pico-8 play session: mixed d-pad (fixed 12-tick cycle)

[t = 6 s] mixed d-pad (1.2s cycle ×~5): → ← ↑ ↓ + 🅾/❎ taps, ~6s
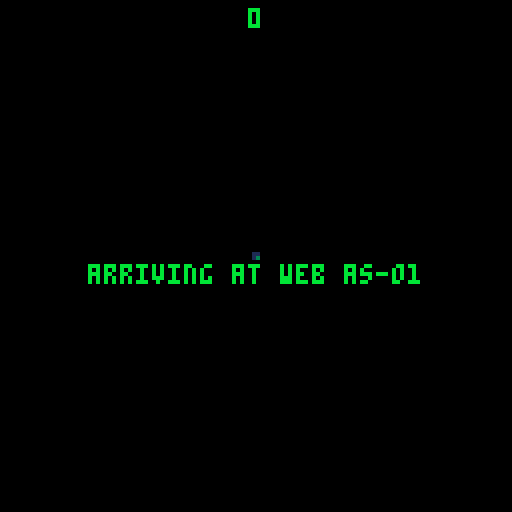
[t = 8 s] mixed d-pad (1.2s cycle ×~6): → ← ↑ ↓ + 🅾/❎ taps, ~8s
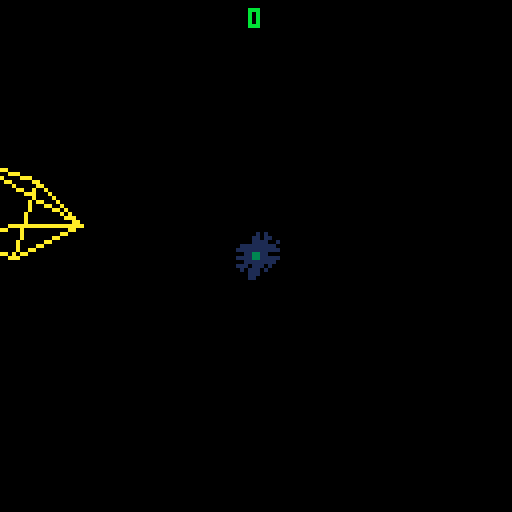

pico-8 cartridge
version 18
__lua__
-- utilities

glyphs = '⬆️⬇️⬅️➡️🅾️❎'

function get_text_width(text)
	local width = 0
	for i = 1, #text do
		local is_glyph = false
		for j = 1, #glyphs do
			if sub(text, i, i) == sub(glyphs, j, j) then
				is_glyph = true
				break
			end
		end
		width += (is_glyph and 8 or 4)
	end
	return width
end

function printf(text, x, y, align, color, outline_color)
	x -= get_text_width(text) * align
	if outline_color then
		for xx = x - 1, x + 1 do
			for yy = y - 1, y + 1 do
				if not (xx == 0 and yy == 0) then
					print(text, xx, yy, outline_color)
				end
			end
		end
	end
	print(text, x, y, color)
end

function wrap(x, limit)
	while x <= 0 do x += limit end
	return x % limit
end

function to_padded_score(score)
	return score == 0 and '0'
	    or score % 1 == 0 and score .. '00'
		or score > 1 and flr(score) .. sub(tostr(score % 1), 3, 4)
		or sub(tostr(score % 1), 3, 4)
end

function switch_state(state, ...)
	if (current_state and current_state.leave) current_state:leave()
	current_state = state
	if (current_state.enter) current_state:enter(...)
end

conversation = {_listeners = {}}

function conversation:listen(message, f)
	local listener = {message = message, f = f}
	self._listeners[listener] = true
	return listener
end

function conversation:say(message, ...)
	for listener, _ in pairs(self._listeners) do
		if listener.message == message then
			listener.f(...)
		end
	end
end

function conversation:deafen(listener)
	self._listeners[listener] = nil
end

function new_class(t, parent)
	t = t or {}
	function t:is(c)
		local parent = getmetatable(self).__index
		if (not parent) return false
		return parent == c or parent:is(c)
	end
	return setmetatable(t, {
		__index = parent,
		__call = function(self, ...)
			local instance = setmetatable({}, {__index = self})
			if instance.new then instance:new(...) end
			return instance
		end,
	})
end

class = {}

-->8
-- pseudo-3d drawing

class.p3d = new_class()

function class.p3d:new()
	self.hx = 64
	self.hy = 64
	self.oz = 0
end

function class.p3d:to2d(x, y, z)
	x -= (self.hx - 64) / 3
	y -= (self.hy - 64) / 3
	z += self.oz
	z = max(0, z)
	for i = 1, 4 do z *= z end
	return self.hx + (x - self.hx) * z,
	       self.hy + (y - self.hy) * z
end

function class.p3d:line(x1, y1, z1, x2, y2, z2, col)
	local x1, y1 = self:to2d(x1, y1, z1)
	local x2, y2 = self:to2d(x2, y2, z2)
	line(x1, y1, x2, y2, col)
end

function class.p3d:circfill(x, y, z, r, col)
	local x, y = self:to2d(x, y, z)
	z += self.oz
	z = max(0, z)
	for i = 1, 4 do z *= z end
	r = r * z * z
	if r < 1 then
		pset(x, y, col)
	else
		circfill(x, y, r, col)
	end
end

function class.p3d:sspr(sx, sy, sw, sh, x, y, z, scale)
	scale = scale or 1
	x, y = self:to2d(x, y, z)
	z += self.oz
	z = max(0, z)
	for i = 1, 4 do z *= z end
	local w, h = sw * z * scale, sh * z * scale
	x -= w/2
	y -= h/2
	sspr(sx, sy, sw, sh, x, y, w, h)
end

class.model = new_class()

function class.model:new(lines)
	self.lines = lines
end

function class.model:draw(p3d, x, y, z, r, sx, sy, sz, col)
	local c, s = cos(r), sin(r)
	for i = 1, #self.lines do
		local l = self.lines[i]
		local ax, ay, az, bx, by, bz = l[1], l[2], l[3], l[4], l[5], l[6]
		ax, ay = c * ax - s * ay, s * ax + c * ay
		ax *= sx
		ay *= sy
		az *= sz
		ax += x
		ay += y
		az += z
		bx, by = c * bx - s * by, s * bx + c * by
		bx *= sx
		by *= sy
		bz *= sz
		bx += x
		by += y
		bz += z
		local x1, y1 = p3d:to2d(ax, ay, az)
		local x2, y2 = p3d:to2d(bx, by, bz)
		line(x1, y1, x2, y2, col)
	end
end

-->8
-- resources

cartdata 'tesselode_web_pilot'
uptime = 0
state = {}
model = {
	player = class.model {
		{-1, 0, .01389, 0, -1, .01389},
		{0, -1, .01389, 1, 0, .01389},
		{1, 0, .01389, 0, 1, .01389},
		{0, 1, .01389, -1, 0, .01389},
		{-1, 0, .01389, 0, 0, -.01389},
		{0, 0, -.01389, 1, 0, .01389},
		{0, 1, .01389, 0, 0, -.01389},
		{0, 0, -.01389, 0, -1, .01389},
	},
	flipper = class.model {
		{-1, -1, 0, 1, 1, 0},
		{1, 1, 0, 1, -1, 0},
		{1, -1, 0, -1, 1, 0},
		{-1, 1, 0, -1, -1, 0},
	},
	thwomp = class.model {
		{-1, 1, 0, 1, 1, 0},
		{1, 1, 0, .66667, -1, 0},
		{.66667, -1, 0, -.66667, -1, 0},
		{-.66667, -1, 0, -1, 1, 0},
		{-1, 1, 0, .66667, -1, 0},
		{-.66667, -1, 0, 1, 1, 0},
	}
}
save_data_id = {
	high_score = 0,
	control_direction = 32,
}
freeze_frames = 0
screen_shake = {
	{0, 0},
	{-1, -1},
	{1, 1},
	{-1, 1},
	{1, -1},
	{-2, -2},
	{2, 2},
	{-2, 2},
	{2, -2},
}
screen_shake_frame = 1
compliments = {
	'cool and good!',
	'admirable!',
	'excellent!',
	'nice one!',
	'good one!',
	'good job!',
	'nice catch!',
	'choice!',
	'awesome!',
	'fantastic!',
	'wonderful!',
	'alright!',
	'watch me now!',
	'rad!',
	'respect!',
	'you got this!',
	'proud of you!',
	'talk of the town!',
	'all due respect!',
	'solid!',
	'props!',
	'i believe in you!',
	'splendid!',
}
threats = {
	"gotcha~",
	"caught you~",
	"you're mine now~",
	"i've got you now~",
	"come with me~",
	"join us~",
	"you're coming with me~",
	"farewell~",
	"any last words~?",
	"i'm taking this~",
	"see ya~",
	"goodbye~",
	"so long~",
	"it's the end for you~",
	"nice ship~",
	"i like your ship~",
	"mind if i borrow this~?",
	"he he he~",
}

-->8
-- gameplay classes

class.web = new_class({
	min_z = .9,
	max_z = 1.01,
	zap_speed = .002,
})

function class.web:pick_name()
	local letters = 'abcdefghijklmnopqrstuvwxyz'
	local numbers = '1234567890'
	local prefix_length = 1 + flr(rnd(2))
	local suffix_length = 1 + flr(rnd(2))
	if prefix_length + suffix_length < 3 then suffix_length += 1 end
	self.name = ''
	for i = 1, prefix_length do
		local chars = i == 1 and letters or letters .. numbers
		local pos = ceil(rnd(#chars))
		self.name = self.name .. sub(chars, pos, pos)
	end
	self.name = self.name .. '-'
	for i = 1, suffix_length do
		local chars = letters .. numbers
		local pos = ceil(rnd(#chars))
		self.name = self.name .. sub(chars, pos, pos)
	end
end

function class.web:generate()
	self.points = {}
	local lane_size = 16
	local radius = 32 + rnd(24)
	local angle = 0
	local tilt_x = rnd(1/12)
	local tilt_y = rnd(1/12)
	local x = radius * cos(angle)
	local y = radius * sin(angle)
	local start_x = x
	local start_y = y
	while true do
		add(self.points, {x = x + 64, y = y + 64})
		local new_x = radius * cos(angle + rnd(1/8) + tilt_x)
		local new_y = radius * sin(angle + rnd(1/8) + tilt_y)
		local dx = new_x - x
		local dy = new_y - y
		local len = sqrt(dx * dx + dy * dy)
		dx /= len
		dy /= len
		dx *= lane_size
		dy *= lane_size
		x += dx
		y += dy
		local new_angle = atan2(x, y)
		if angle > new_angle then break end
		angle = new_angle
	end
	-- regenerate if the last lane is too wide or narrow
	local a = self.points[1]
	local b = self.points[#self.points]
	local dist = sqrt((a.x - b.x) * (a.x - b.x) + (a.y - b.y) * (a.y - b.y))
	if dist > lane_size or dist < lane_size * .9 then
		self:generate()
	end
end

function class.web:new()
	self:generate()
	self:pick_name()
	self.zapping = false
end

function class.web:get_position(position, height)
	height = height or 0
	position += .5
	position %= #self.points
	if position == 0 then position = #self.points end
	local a = flr(position)
	if a == 0 then a = #self.points end
	local b = ceil(position)
	a, b = self.points[a], self.points[b]
	local fraction = position % 1
	local x, y = a.x + (b.x - a.x) * fraction, a.y + (b.y - a.y) * fraction
	return x + (64 - x) * height, y + (64 - y) * height
end

function class.web:zap()
	self.zapping = self.max_z
end

function class.web:update()
	if self.zapping then
		self.zapping -= self.zap_speed
		if self.zapping < self.min_z then
			self.zapping = false
		end
	end
end

function class.web:draw(p3d, color)
	for i = 1, #self.points do
		local a = self.points[i]
		local b = i == #self.points and self.points[1] or self.points[i + 1]
		if color > 1 then
			p3d:line(a.x, a.y, self.max_z, a.x, a.y, 1.2, 1)
		end
		p3d:line(a.x, a.y, self.min_z, b.x, b.y, self.min_z, color)
		p3d:line(a.x, a.y, self.max_z, b.x, b.y, self.max_z, color)
		if self.zapping then
			p3d:line(a.x, a.y, self.zapping, b.x, b.y, self.zapping, 7)
		end
		p3d:line(a.x, a.y, self.min_z, a.x, a.y, self.max_z, color)
	end
end

class.physical = new_class()

class.player = new_class({
	radius = 6,
	acceleration = .01,
	friction = .05,
	reload_time = 5,
	shot_heat = .2,
	shot_cooldown_speed = .05,
	jump_power = .003,
	gravity = .0001,
	stun_time = 90,
}, class.physical)

function class.player:new(web, position)
	self.web = web
	self.position = position
	self.velocity = 0
	self.z = 1
	self.vz = 0
	self.jumping = false
	self.reload_timer = 0
	self.heat = 0
	self.overheat = false
	self.caught = false
	self.stun_timer = 0
end

function class.player:shoot()
	self.reload_timer = self.reload_time
	self.heat += self.shot_heat
	if self.heat > 1 then
		self.overheat = true
	end
	conversation:say('player shot', self.position, self.z)
end

function class.player:jump()
	if not self.caught and not self.jumping and self.stun_timer <= 0 then
		self.jumping = true
		self.vz = self.jump_power
		sfx(9, 1)
	end
end

function class.player:stun()
	if not self.jumping and not self.caught then
		self.stun_timer = self.stun_time
		self.velocity = 0
	end
end

function class.player:update()
	if self.caught and self.caught.dead then self.caught = false end -- bandaid fix for rare state bug
	if self.caught then
		self.z = self.caught.z
		if self.z < self.web.min_z then
			return false
		end
	elseif self.z < 1 then
		self.z += (1 - self.z) * .1
	end

	-- movement
	if self.stun_timer == 0 then
		local acceleration = self.acceleration
		if self.caught then acceleration /= 3 end
		if dget(save_data_id.control_direction) == 1 then acceleration *= -1 end
		if btn(0) then self.velocity -= acceleration end
		if btn(1) then self.velocity += acceleration end
		self.velocity -= self.velocity * self.friction
		self.position += self.velocity

		-- jumping
		if self.jumping then
			self.vz -= self.gravity
			self.z += self.vz
			if self.z <= 1 then
				self.z = 1
				self.jumping = false
			end
		end
	else
		self.stun_timer -= 1
	end

	-- shooting
	self.reload_timer -= 1
	if self.reload_timer <= 0 then
		self.heat -= self.shot_cooldown_speed
		if self.heat <= 0 then
			self.heat = 0
			self.overheat = false
		end
	end
	if self.reload_timer <= 0 and not self.overheat and btn(4) and not state.gameplay.intro then
		self:shoot()
	end
end

function class.player:collide(other)
	if other:is(class.powerup) then
		other.dead = true
		conversation:say('powerup collected', self.x, self.y, self.z)
	end
end

function class.player:draw(p3d)
	local z = self.z
	if self.stun_timer > 0 then
		z += .004 * (self.stun_timer / self.stun_time) * sin(uptime * .2)
	end
	assert(not state.gameplay.wait_for_update, "this shouldn't happen. if you see this error, let me know on twitter @tesselode")
	assert(self.position, "huh????")
	local r = atan2(self.x - 64, self.y - 64) + self.velocity * (2/3)
	color = self.stun_timer > 0 and 13 or 10
	model.player:draw(p3d, self.x, self.y, z, r, 8, 8, 1, color)
end

class.player_bullet = new_class({
	radius = 1,
	speed = .0067,
}, class.physical)

function class.player_bullet:new(web, position, z)
	self.web = web
	self.position = position
	self.z = z
	self.first_frame = true
end

function class.player_bullet:update()
	if not self.first_frame then
		self.position += (flr(self.position) + .5 - self.position) / 3
	end
	self.z -= self.speed
	if self.z <= self.web.min_z then
		self.dead = true
	end
	self.first_frame = false
end

function class.player_bullet:collide(other)
	if other:is(class.enemy) and not other.dragging then self.dead = true end
end

function class.player_bullet:draw(p3d)
	local x, y, z = self.x, self.y, self.z
	p3d:line(x - 1, y, z, x, y, z + .01, 10)
	p3d:line(x, y, z, x, y, z + .01, 10)
	p3d:line(x + 1, y, z, x, y, z + .01, 10)
end

class.enemy = new_class({}, class.physical)

class.flipper = new_class({
	base_speed = .0005,
	flip_interval = 30,
	flip_speed = .03333,
	drag_speed = .00025,
}, class.enemy)

function class.flipper:new(p3d, web, player, difficulty, small, position, z)
	self.p3d = p3d
	self.web = web
	self.player = player
	self.difficulty = difficulty
	self.small = small
	self.position = position or flr(rnd(#self.web.points)) + .5
	self.z = z or .75
	self.radius = small and 3 or 6
	self.speed = self.base_speed * self.difficulty * (.25 + rnd(.75))
	self.flip_timer = self.flip_interval
	self.flip_direction = 0
	self.flip_progress = 0
	self.dragging = false
	self.point_value = self.small and 2 or 1
	self.color = self.small and 15 or 14

	-- cosmetic
	self.r = 0
end

function class.flipper:get_shortest_path_to_player()
	local pos = flr(wrap(self.position, #self.web.points))
	local player_pos = flr(wrap(self.player.position, #self.web.points))
	local negative_dist, positive_dist = 0, 0
	local test_pos = pos
	while test_pos ~= player_pos do
		test_pos = wrap(test_pos - 1, #self.web.points)
		negative_dist += 1
	end
	test_pos = pos
	while test_pos ~= player_pos do
		test_pos = wrap(test_pos + 1, #self.web.points)
		positive_dist += 1
	end
	return negative_dist < positive_dist and -1 or 1
end

function class.flipper:flip()
	self.flip_timer += self.flip_interval
	self.flip_direction = self.z == 1 and self:get_shortest_path_to_player() or (rnd(1) > .5 and 1 or -1)
	self.flip_progress = 0
end

function class.flipper:update()
	if self.dragging then
		self.position = self.dragging.position
		self.z -= self.drag_speed
		return
	end
	if self.z < 1 then
		self.z += (self.z < self.web.min_z and self.base_speed * 3 or self.speed)
		self.z = min(self.z, 1)
	end
	if self.flip_direction == 0 and self.z > self.web.min_z then
		local timer_speed = 1
		if self.z == 1 then timer_speed *= 2 end
		if self.small then timer_speed *= 2 end
		self.flip_timer -= timer_speed * self.difficulty
		if self.flip_timer <= 0 then self:flip() end
	end
	if self.flip_direction ~= 0 then
		self.flip_progress += self.flip_speed
		self.position += self.flip_speed * self.flip_direction * (self.small and .5 or 1)
		self.r += self.flip_speed * self.flip_direction / 2 * (self.small and 2 or 1)
		if self.flip_progress >= 1 then
			self.flip_direction = 0
			sfx(self.small and 12 or 11, 2)
		end
	end
end

function class.flipper:die()
	self.dead = true
	if self.dragging then self.dragging.caught = false end
	conversation:say('enemy killed', self)
end

function class.flipper:collide(other)
	if other:is(class.player) and (not other.caught) and self.z == 1 and self.flip_direction == 0 then
		other.caught = self
		self.dragging = other
		conversation:say('player caught')
	end
	if other:is(class.player_bullet) and not self.dragging then
		self:die()
	end
end

function class.flipper:draw(p3d)
	local scale = self.small and 3 or 6
	model.flipper:draw(p3d, self.x, self.y, self.z, self.r, scale, scale, 1, self.color)
end

class.thwomp = new_class({
	radius = 16,
	min_jump_interval = 150,
	max_jump_interval = 300,
	jump_power = .1,
	gravity = .005,
	starting_health = 12,
	point_value = 5,
	color = 8,
}, class.enemy)

function class.thwomp:new(web, difficulty)
	self.web = web
	self.difficulty = difficulty
	self.position = flr(rnd(#self.web.points)) + .5
	self.h = 0
	self.z = .75
	self.jump_timer = self.min_jump_interval + rnd(self.max_jump_interval - self.min_jump_interval)
	self.jumping = false
	self.vp = 0
	self.vh = 0
	self.vz = 0
	self.health = self.starting_health
	self.flash_timer = 0
end

function class.thwomp:jump()
	self.jump_timer += self.min_jump_interval + rnd(self.max_jump_interval - self.min_jump_interval)
	self.jumping = true
	self.vh = self.jump_power
	self.vp = -.1 + rnd(.2)
	self.vz = self.z < self.web.min_z + .01 and .0002
		or self.z > .99 and .0002
		or -.0002 + rnd(.0002)
	sfx(9, 2)
end

function class.thwomp:update()
	if self.z < self.web.min_z then
		self.z += .001
		if self.z >= self.web.min_z then
			music '9'
		end
		return
	end
	if self.jumping then
		self.vh -= self.gravity
		self.h += self.vh
		self.position += self.vp
		self.z += self.vz
		if self.h < 0 then
			self.h = 0
			self.jumping = false
			freeze_frames += 2
			screen_shake_frame += 2
			conversation:say 'thwomp landed'
		end
	else
		self.jump_timer -= self.difficulty / 2
		if self.jump_timer <= 0 then self:jump() end
	end

	-- cosmetic
	self.flash_timer -= 1
end

function class.thwomp:die()
	self.dead = true
	conversation:say('enemy killed', self)
	sfx(18, 2)
end

function class.thwomp:collide(other)
	if other:is(class.player_bullet) then
		self.health -= 1
		if self.health == 0 then
			self:die()
		else
			self.flash_timer = 4
			sfx(19, 0)
		end
	end
end

function class.thwomp:draw(p3d)
	local x, y = self.web:get_position(self.position)
	local r = atan2(x - 64, y - 64)
	local color = self.flash_timer > 0 and 7 or self.color
	model.thwomp:draw(p3d, self.x, self.y, self.z, r + .25, self.radius, self.radius, 1, color)
end

class.phantom = new_class({
	radius = 24,
	color = 7,
	point_value = 20,
	push_back = .025,
}, class.enemy)

function class.phantom:new(web, difficulty)
	self.web = web
	self.difficulty = difficulty
	self.uptime = 0
	self.position = rnd(#self.web.points)
	self.z = self.web.min_z - .25
	self.h = 0
	self.movement_speed = 1
	self.spawn_timer = 30
	self.flash_timer = 0
	self.announced_entrance = false
end

function class.phantom:update()
	self.uptime += 1
	self.movement_speed += (1 - self.movement_speed) * .01
	self.position += .01 * sin(self.uptime / 190) * self.movement_speed
	self.h += .01 * cos(self.uptime / 170)
	self.z += (.975 - self.z) * .01
	self.z += .0002 * sin(self.uptime / 200)
	self.z = min(self.z, .98)
	if self.z > .96 then
		self.spawn_timer -= self.difficulty / 3
		while self.spawn_timer <= 0 do
			self.spawn_timer += 30
			conversation:say('phantom spawned enemy', self.position, self.z)
		end
	end

	-- cosmetic
	if not self.announced_entrance and self.z > self.web.min_z then
		music '11'
		self.announced_entrance = true
	end
	if self.flash_timer > 0 then self.flash_timer -= 1 end
end

function class.phantom:die()
	self.dead = true
	conversation:say('enemy killed', self)
	music '12'
	freeze_frames += 4
	screen_shake_frame += 4
end

function class.phantom:collide(other)
	if other:is(class.player_bullet) then
		self.movement_speed += 2 * sgn(self.movement_speed)
		self.movement_speed *= -1
		self.z -= self.push_back / self.difficulty
		if self.z < self.web.min_z then
			self:die()
		else
			self.flash_timer = 4
			sfx(23, 2)
		end
	end
end

function class.phantom:draw(p3d)
	p3d:sspr(40, 16, 16, 16, self.x, self.y, self.z + (self.web.min_z - self.z) * .99, 2)
	p3d:sspr(40, 16, 16, 16, self.x, self.y, self.z + (self.web.min_z - self.z) * .5, 2)
	p3d:sspr(40, 16, 16, 16, self.x, self.y, self.z + (self.web.min_z - self.z) * .25, 2)
	if self.flash_timer > 0 then pal(9, 7) end
	p3d:sspr(40, 0, 16, 16, self.x, self.y, self.z, 2)
	pal()
end

class.powerup = new_class({
	speed = .0005,
	radius = 8,
}, class.physical)

function class.powerup:new(x, y, z)
	self.x = x
	self.y = y
	self.z = z
end

function class.powerup:update()
	self.z += self.speed
	if self.z > 1.1 then self.dead = true end
end

function class.powerup:draw(p3d)
	p3d:sspr(8, 0, 16, 16, self.x, self.y, self.z)
end

class.particle = new_class()

function class.particle:new(x, y, z, color)
	self.x = x
	self.y = y
	self.z = z
	self.color = color
	self.r = 4
	self.direction = rnd(1)
	self.speed = 2 + rnd(2)
	self.life = 30
end

function class.particle:update()
	self.life -= 1
	if self.life == 0 then self.dead = true end
	self.speed -= .1
	self.r -= .1
	self.x += self.speed * cos(self.direction)
	self.y += self.speed * sin(self.direction)
end

function class.particle:draw(p3d)
	p3d:circfill(self.x, self.y, self.z, self.r, self.color)
end

class.star = new_class()

function class.star:new()
	local angle = rnd(1)
	self.x = 64 + 128 * cos(angle)
	self.y = 64 + 128 * sin(angle)
	self.z = .8 + rnd(.4)
end

function class.star:update(speed)
	self.z += .0002 * speed
	if self.z >= 1.2 then
		local angle = rnd(1)
		self.x = 64 + 128 * cos(angle)
		self.y = 64 + 128 * sin(angle)
		self.z = .8
	end
end

function class.star:draw(p3d)
	local x, y = p3d:to2d(self.x, self.y, self.z)
	pset(x, y, 1)
end

class.score_popup = new_class()

function class.score_popup:new(text, x, y, color)
	self.text = text
	self.x = x
	self.y = y
	self.color = color
	self.life = 40
	self.vy = .5
end

function class.score_popup:update()
	self.vy -= .01
	self.y -= self.vy
	self.life -= 1
	if self.life <= 0 then self.dead = true end
end

function class.score_popup:draw()
	local color = self.life / 15 % 1 < .5 and self.color or 7
	printf(self.text, self.x, self.y, .5, color)
end

-->8
-- gameplay state

state.gameplay = {
	entity_limit = 30,
	game_over_time = 240,
}

function state.gameplay:init_stars()
	self.stars = {}
	for i = 1, 20 do
		add(self.stars, class.star())
	end
end

function state.gameplay:init_timers()
	self.timer = {
		flipper = 60 + rnd(60),
		small_flipper = 3200 + rnd(800),
		thwomp = 6000 + rnd(1000),
		phantom = 10000 + rnd(3000),
	}
end

function state.gameplay:on_player_shot(position, z)
	self:queue_entity(class.player_bullet(self.web, position, z))
	sfx(8, 0)
end

function state.gameplay:on_powerup_collected(x, y, z)
	for i = 1, 10 do
		self:queue_entity(class.particle(x, y, z, 12))
	end
	if not self.zapper_online then
		self.zapper_online = true
		self:show_message 'superzapper recharge'
		sfx(15, 1)
	else
		if (not self.player.jumping) or self.powerup_streak == 0 then
			self.powerup_streak += 1
			self.powerup_streak_display_timer = 1
		end
		self.score += self.powerup_streak * 10
		self:queue_entity(class.score_popup(self.powerup_streak .. '000', self.p3d:to2d(x, y, z)))
		local message = compliments[ceil(rnd(#compliments))]
		message = message .. ' +' .. self.powerup_streak .. '000'
		self:show_message(message)
		sfx(16, 1)
	end
end

function state.gameplay:on_enemy_killed(enemy)
	if not self.web.zapping then
		self.to_next_powerup -= 1
		if self.to_next_powerup == 0 then
			self.to_next_powerup = 7 + self.powerup_streak + flr(self.difficulty) * flr(self.difficulty)
			self:queue_entity(class.powerup(enemy.x, enemy.y, enemy.z))
		end
	end
	if not self.player.jumping and not self.web.zapping then
		local point_value = enemy.point_value
		local color = 12
		if enemy:is(class.flipper) then
			if enemy.z < self.web.min_z + (1 - self.web.min_z) / 3 then
				point_value *= 2
				color = 14
			elseif enemy.z == 1 then
				point_value *= 3
				sfx(20, 1)
				color = 11
			end
		end
		self.score += point_value
		local x, y = self.p3d:to2d(enemy.x, enemy.y, enemy.z)
		self:queue_entity(class.score_popup(point_value .. '00', x, y, color))
	end
	if enemy:is(class.thwomp) then self.difficulty += .1 end
	if enemy:is(class.phantom) then self.difficulty += 1/3 end
	for i = 1, 5 do
		self:queue_entity(class.particle(enemy.x, enemy.y, enemy.z, enemy.color))
	end
	freeze_frames += 4
	screen_shake_frame += 3
	sfx(10, 0)
end

function state.gameplay:on_player_caught()
	self:show_message(threats[ceil(rnd(#threats))], 8)
	music '8'
end

function state.gameplay:on_thwomp_landed()
	self.player:stun()
	sfx(18, 2)
end

function state.gameplay:on_phantom_spawned_enemy(position, z)
	if #self.entities < self.entity_limit then
		self:queue_entity(class.flipper(self.p3d, self.web, self.player, self.difficulty, rnd(1) > .5, position, z))
		sfx(25, 2)
	end
end

function state.gameplay:init_listeners()
	self.listeners = {
		conversation:listen('player shot', function(...) self:on_player_shot(...) end),
		conversation:listen('powerup collected', function(...) self:on_powerup_collected(...) end),
		conversation:listen('enemy killed', function(...) self:on_enemy_killed(...) end),
		conversation:listen('player caught', function(...) self:on_player_caught(...) end),
		conversation:listen('thwomp landed', function(...) self:on_thwomp_landed(...) end),
		conversation:listen('phantom spawned enemy', function(...) self:on_phantom_spawned_enemy(...) end)
	}
end

function state.gameplay:init_menu_items()
	menuitem(1, 'retry (same web)', function()
		switch_state(state.gameplay, state.gameplay.web)
	end)
	menuitem(2, 'back to menu', function()
		switch_state(state.title, true)
	end)
	menuitem(3, 'invert controls', function()
		dset(save_data_id.control_direction, dget(save_data_id.control_direction) == 0 and 1 or 0)
	end)
end

function state.gameplay:enter(web)
	self.p3d = class.p3d()
	self.p3d.oz = -2/3
	self.web = web
	self.queue = {}
	self.entities = {}
	self.player = add(self.entities, class.player(self.web, 1))
	self:init_stars()
	self.score = 0
	self.zapper_online = false
	self.difficulty = 1
	self:init_timers()
	if rnd(1) > .9 then self.timer.phantom -= 5400 end
	self.spawn_timer = 1
	self.to_next_powerup = 3
	self.powerup_streak = 0
	self.game_over_timer = 0
	self.intro = true
	self.wait_for_update = true

	-- cosmetic
	self.message = ''
	self.message_timer = 0
	self.message_y = 64
	self.message_color = 12
	self.powerup_streak_display_timer = 0
	self.powerup_streak_display_oy = 16
	self.rolling_score = self.score
	self.doomed = false
	music(-1)
	sfx(30, 2)
	self:show_message('arriving at web ' .. self.web.name, 11)

	self:init_listeners()
	self:init_menu_items()
end

function state.gameplay:queue_entity(entity)
	add(self.queue, entity)
end

function state.gameplay:is_colliding(a, b)
	if not (a:is(class.physical) and b:is(class.physical)) then return false end
	local distance = (b.x - a.x) * (b.x - a.x) + (b.y - a.y) * (b.y - a.y)
	return distance < (b.radius + a.radius) * (b.radius + a.radius)
	   and abs(b.z - a.z) < .01
end

function state.gameplay:show_message(message, color)
	self.message = message
	self.message_timer = 120
	self.message_y = 80
	self.message_color = color or 12
end

function state.gameplay:zap()
	self.web:zap()
	self.player.caught:die()
	self.zapper_online = false
	self.difficulty -= .1
	self.difficulty = max(self.difficulty, 1)
	self.powerup_streak = 0
	self:show_message 'eat electric death!'
	self.powerup_streak_display_timer = 1
	music '10'
end

function state.gameplay:update()
	self.wait_for_update = false

	-- input
	if not self.intro then
		if btnp(5) then
			if self.player.caught then
				if self.zapper_online and self.player.z > self.web.min_z then
					self:zap()
				end
			else
				self.player:jump()
			end
		end
	end

	-- game feel
	freeze_frames = min(freeze_frames, 6)
	if freeze_frames > 0 then
		freeze_frames -= 1
		return
	end
	if screen_shake_frame > 1 then
		screen_shake_frame -= 1
	end

	-- intro sequence
	if self.intro then
		self.p3d.oz += .0025
		self.player.z = 1 - self.p3d.oz + 1/5 * (self.p3d.oz * self.p3d.oz)
		if self.p3d.oz >= 0 then
			self.p3d.oz = 0
			self.player.z = 1
			self.intro = false
			sfx(-1, 2)
			sfx(31, 3)
		end
	end

	-- spawn enemies
	if not self.intro then
		self.difficulty += .0002
		if self.player.z > self.web.min_z and #self.entities < self.entity_limit then
			self.timer.flipper -= self.difficulty
			while self.timer.flipper <= 0 do
				self.timer.flipper += 90 + rnd(60)
				self:queue_entity(class.flipper(self.p3d, self.web, self.player, self.difficulty))
				if self.difficulty > 1.5 and rnd(1) > .95 then
					for i = 1, flr(self.difficulty * 2) do
						self:queue_entity(class.flipper(self.p3d, self.web, self.player, self.difficulty))
					end
					self.difficulty -= .05
				end
				sfx(14, 3)
			end
			self.timer.small_flipper -= self.difficulty
			while self.timer.small_flipper <= 0 do
				self.timer.small_flipper += 400 + rnd(400)
				self:queue_entity(class.flipper(self.p3d, self.web, self.player, self.difficulty, true))
				if rnd(1) > .95 then
					for i = 1, flr(self.difficulty * 2) do
						self:queue_entity(class.flipper(self.p3d, self.web, self.player, self.difficulty, true))
					end
					self.difficulty -= .05
				end
				sfx(14, 3)
			end
			self.timer.thwomp -= self.difficulty
			while self.timer.thwomp <= 0 do
				self.timer.thwomp += 1600 + rnd(700)
				self:queue_entity(class.thwomp(self.web, self.difficulty))
				self.difficulty -= .1
				if rnd(1) > .9 then
					for i = 1, flr(self.difficulty) do
						self:queue_entity(class.thwomp(self.web, self.difficulty))
					end
				end
				sfx(14, 3)
			end
			self.timer.phantom -= self.difficulty
			while self.timer.phantom <= 0 do
				self.timer.phantom += 2000 + rnd(1000)
				self:queue_entity(class.phantom(self.web, self.difficulty))
				self.difficulty -= 1/3
				sfx(14, 3)
			end
		end
	end

	-- update web and entities
	self.web:update()
	for i = #self.entities, 1, -1 do
		local entity = self.entities[i]
		if entity.dead then del(self.entities, entity) end
	end
	for entity in all(self.queue) do
		add(self.entities, entity)
		del(self.queue, entity)
	end
	for i = 1, #self.entities do
		local entity = self.entities[i]
		entity:update()
		if entity:is(class.physical) and entity.position then
			entity.x, entity.y = self.web:get_position(entity.position, entity.h)
		end
	end

	-- zapper
	if self.web.zapping then
		for i = 1, #self.entities do
			local entity = self.entities[i]
			if entity:is(class.enemy) and not entity:is(class.phantom) and abs(entity.z - self.web.zapping) < .01 and not entity.jumping then
				entity:die()
			end
		end
	end

	-- call collision events
	for i = 1, #self.entities - 1 do
		local entity = self.entities[i]
		if entity:is(class.physical) then
			for j = i + 1, #self.entities do
				local other = self.entities[j]
				local colliding = self:is_colliding(entity, other)
				if colliding then
					if entity.collide then entity:collide(other) end
					if other.collide then other:collide(entity) end
				end
			end
		end
	end

	-- game over
	if self.player.z < self.web.min_z then
		if not self.doomed then
			self.doomed = true
			music '2'
		end
		self.game_over_timer += 1
		if self.game_over_timer >= self.game_over_time then
			switch_state(state.game_over)
		end
	end

	-- cosmetic
	for i = 1, #self.stars do self.stars[i]:update(1) end
	local target_hx = 64 + (self.player.x - 64) * 1/6
	local target_hy = 64 + (self.player.y - 64) * 1/6
	if not self.intro then
		self.p3d.hx += (target_hx - self.p3d.hx) * .1
		self.p3d.hy += (target_hy - self.p3d.hy) * .1
		self.p3d.oz = -(self.player.z - 1) / 3
	end

	-- message
	if self.message_timer > 0 then
		self.message_timer -= 1
		self.message_y += (64 - self.message_y) * .1
	end

	-- rolling score
	if self.rolling_score < self.score - .1 then
		self.rolling_score += (self.score - self.rolling_score) * .1
	else
		self.rolling_score = self.score
	end

	-- powerup streak display animation
	self.powerup_streak_display_timer -= 1/180
	local target_oy = self.powerup_streak_display_timer > 0 and 0 or 16
	self.powerup_streak_display_oy += (target_oy - self.powerup_streak_display_oy) * .1
end

function state.gameplay:leave()
	for listener in all(self.listeners) do
		conversation:deafen(listener)
	end
	menuitem(1)
	menuitem(2)
	menuitem(3)
end

function state.gameplay:draw_world()
	local shake = screen_shake[min(screen_shake_frame, #screen_shake)]
	camera(shake[1], shake[2])
	for i = 1, #self.stars do self.stars[i]:draw(self.p3d) end
	self.web:draw(self.p3d, self.player.caught and 8 or 3)
	for i = 1, #self.entities do self.entities[i]:draw(self.p3d) end
	camera()
end

function state.gameplay:draw_zapper_display()
	if self.zapper_online then
		local sprite = 3
		if self.player.caught and (uptime / 30) % 1 > .5 and not self.doomed then
			sprite = 4
		end
		spr(sprite, 120, 120)
		if self.player.caught and not self.doomed then
			local color = (uptime / 30) % 1 > .5 and 7 or 9
			printf("press ❎ to use ", 120, 121, 1, color, 0)
		end
	end
end

function state.gameplay:draw_powerup_streak()
	local sprite = self.powerup_streak > 0 and 20 or 19
	local color = self.powerup_streak > 0 and 12 or 13
	spr(sprite, 0, 120 + self.powerup_streak_display_oy)
	printf(self.powerup_streak .. 'x', 10, 121 + self.powerup_streak_display_oy, 0, color, 0)
end

function state.gameplay:draw_message()
	if self.message_timer > 0 then
		local color = (uptime / 30) % 1 > .5 and 7 or self.message_color
		printf(self.message, 64, self.message_y, .5, color, 0)
	end
end

function state.gameplay:draw_score()
	local y = 2 + 2 * (self.score - self.rolling_score)
	if y > 6 then y = 6 end
	printf(to_padded_score(self.rolling_score), 64, y, .5, 11, 0)
end

function state.gameplay:draw()
	if self.wait_for_update then return end
	self:draw_world()
	self:draw_zapper_display()
	self:draw_powerup_streak()
	self:draw_message()
	self:draw_score()
end

-->8
-- other states

state.title = {}

function state.title:enter(quick)
	music '0'
	self.p3d = class.p3d()
	self.p3d.oz = quick and -1/6 or -2/3
	self.web = class.web()
	self.stars = {}
	for i = 1, 50 do add(self.stars, class.star()) end
	self.title_z = 0
	self.web_alpha = 1
	self.title_uptime = 0

	self.state = quick and 1 or 0
	self.title_oy = 0
	self.option_selected = 1
	self.changing_web = false
end

function state.title:update()
	if self.state == 0 then
		if btnp(4) then
			self.state = 1
			sfx(29, 1)
		end
	elseif self.state == 1 then
		if btnp(2) then
			if self.option_selected > 1 then
				self.option_selected -= 1
				sfx(26, 1)
			end
		end
		if btnp(3) then
			if self.option_selected < 3 then
				self.option_selected += 1
				sfx(26, 1)
			end
		end
		if btnp(4) then
			if self.option_selected == 1 then
				music(-1)
				sfx(28, 1)
				self.state = 2
			end
			if self.option_selected == 2 and not self.changing_web then
				sfx(29, 1)
				self.changing_web = true
			end
			if self.option_selected == 3 then
				sfx(29, 1)
				dset(save_data_id.control_direction, dget(save_data_id.control_direction) == 0 and 1 or 0)
			end
		end
		if btnp(5) then
			self.state = 0
			sfx(27, 1)
			self.title_uptime = 0
		end
	elseif self.state == 2 then
		self.p3d.oz -= 1/60
		if self.p3d.oz < -1 then
			switch_state(state.gameplay, self.web)
		end
	end

	-- cosmetic
	local target_title_oy = self.state == 1 and -40 or 0
	self.title_oy += (target_title_oy - self.title_oy) * .1
	for i = 1, #self.stars do self.stars[i]:update(1) end
	if self.state == 0 and self.title_z == 1 then
		self.title_uptime += 1
	end
	if self.state == 2 then
		self.p3d.hx += (64 - self.p3d.hx) * .5
		self.p3d.hy += (64 - self.p3d.hy) * .5
	else
		self.p3d.hx = 64 + 4 * sin(uptime / 240)
		self.p3d.hy = 64 + 4 * cos(uptime / 300)
	end
	if self.state ~= 2 then
		self.p3d.oz -= self.p3d.oz * .025
	end
	if self.p3d.oz > -.001 then self.p3d.oz = 0 end
	if self.p3d.oz > -.025 then
		self.title_z += (1 - self.title_z) * 2/30
		if self.title_z > .999 then self.title_z = 1 end
	end

	-- change web
	if self.changing_web then
		self.web_alpha -= self.web_alpha * .1
		if self.web_alpha < 1/4 then
			self.web = class.web()
			self.changing_web = false
		end
	else
		self.web_alpha += (1 - self.web_alpha) * .1
	end
end

function state.title:draw()
	for i = 1, #self.stars do self.stars[i]:draw(self.p3d) end
	self.web:draw(self.p3d, self.web_alpha < 1/2 and 0 or self.web_alpha < 2/3 and 1 or 3)

	local x = 64 + 3.99 * sin(uptime / 480)
	local y = 64 + self.title_oy
	pal(7, 1)
	self.p3d:sspr(0, 32, 33, 14, x, y, self.web.min_z + (self.title_z - self.web.min_z) * .98, 2)
	pal(7, 13)
	self.p3d:sspr(0, 32, 33, 14, x, y, self.web.min_z + (self.title_z - self.web.min_z) * .99, 2)
	pal()
	self.p3d:sspr(0, 32, 33, 14, x, y, self.title_z, 2)

	if self.state == 0 and self.title_z == 1 then
		if (self.title_uptime / 1250) % 1 < 1/3 then
			printf('mmxviii tesselode', 64, 88, .5, 6, 0)
			printf('press 🅾️ to start', 64, 96, .5, 11, 0)
		elseif (self.title_uptime / 1250) % 1 < 2/3 then
			printf('a remix of the tempest games', 64, 88, .5, 6, 0)
			printf('by dave theurer and jeff minter', 64, 96, .5, 6, 0)
		else
			printf('⬅️➡️ move', 64, 88, .5, 6, 0)
			printf('🅾️ shoot    ❎ jump / zap', 64, 96, .5, 6, 0)
		end
	end
	if self.state == 1 then
		local color = self.option_selected == 1 and 11 or 5
		printf('play', 64, 104, .5, color, 0)
		color = self.option_selected == 2 and 11 or 5
		printf('change destination', 64, 112, .5, color, 0)
		color = self.option_selected == 3 and 11 or 5
		if dget(save_data_id.control_direction) == 0 then
			printf('controls: normal', 64, 120, .5, color, 0)
		end
		if dget(save_data_id.control_direction) == 1 then
			printf('controls: inverted', 64, 120, .5, color, 0)
		end
		printf('hi score: ' .. to_padded_score(dget(save_data_id.high_score)), 64, 2, .5, 12, 0)
	end
	
end

state.game_over = {}

function state.game_over:enter()
	sfx(-1, 0)
	sfx(-1, 1)
	sfx(-1, 2)
	sfx(-1, 3)
	music '1'
	self.timer = 240
end

function state.game_over:update()
	self.timer -= 1
	if self.timer == 0 then
		switch_state(state.results)
	end
end

function state.game_over:draw()
	print("we have you now...\n\nand we're never\nletting you go~!", 8, 33 + 2 * sin(uptime / 45), 1)
	print("we have you now...\n\nand we're never\nletting you go~!", 8, 32 + 2 * sin(uptime / 45), 8)
end

state.results = {}

function state.results:enter()
	self.score = state.gameplay.score
	self.high_score = false
	if self.score > dget(save_data_id.high_score) then
		self.high_score = true
		dset(save_data_id.high_score, self.score)
	end
	self.score_roll_timer = 40
	self.menu_timer = 40
	self.rolling_score = 0
end

function state.results:update()
	self.score_roll_timer -= 1
	if self.score_roll_timer <= 0 and self.rolling_score < self.score then
		self.rolling_score += (self.score - self.rolling_score) * .1
		sfx(48, 1)
		if self.rolling_score > self.score - .1 then
			self.rolling_score = self.score
		end
	end
	if self.rolling_score == self.score and self.menu_timer > 0 then
		self.menu_timer -= 1
		if self.menu_timer == 0 then
			if self.high_score then music '3' end
		end
	end
	if self.menu_timer == 0 then
		if btnp(4) then switch_state(state.gameplay, state.gameplay.web) end
		if btnp(5) then switch_state(state.title, true) end
	end
end

function state.results:draw()
	printf('your score:', 64, 49, .5, 1)
	printf('your score:', 64, 48, .5, 12)
	printf(to_padded_score(self.rolling_score), 64, 57, .5, 5)
	printf(to_padded_score(self.rolling_score), 64, 56, .5, 7)
	if self.high_score and self.menu_timer == 0 then
		local y = 72 + 2.99 * sin(uptime / 100)
		printf('new high score!', 64, y + 1, .5, 2)
		printf('new high score!', 64, y, .5, 14)
	end
	if self.menu_timer == 0 then
		printf('🅾️ retry same web', 64, 97, .5, 5)
		printf('🅾️ retry same web', 64, 96, .5, 7)
		printf('❎ back to menu', 64, 105, .5, 5)
		printf('❎ back to menu', 64, 104, .5, 7)
	end
end

-->8
-- main loop

function apply_audio_effects()
	poke(0x5f40, 0b1000) -- slowdown (channel 3)
	poke(0x5f41, 0b1100) -- delay (channel 2, 3)
	poke(0x5f43, 0b1000) -- distortion (channel 0)
end

function _init()
	apply_audio_effects()
	switch_state(state.title)
end

function _update60()
	uptime += 1
	current_state:update()
end

function _draw()
	cls()
	current_state:draw()
end
__gfx__
00000000000000000000000000000000000000000000000000000000000000000000000000000000000000000000000000000000000000000000000000000000
00000000000000000000000000000000000000000000000000000000000000000000000000000000000000000000000000000000000000000000000000000000
00700700000000000000000000000000000000000000000000000000000000000000000000000000000000000000000000000000000000000000000000000000
00077000000000000000000000000000000000000000000000000000000000000000000000000000000000000000000000000000000000000000000000000000
00077000000000000000000000000000000000000000000000000000000000000000000000000000000000000000000000000000000000000000000000000000
00700700000000000000000000000000000000000000000000000000000000000000000000000000000000000000000000000000000000000000000000000000
